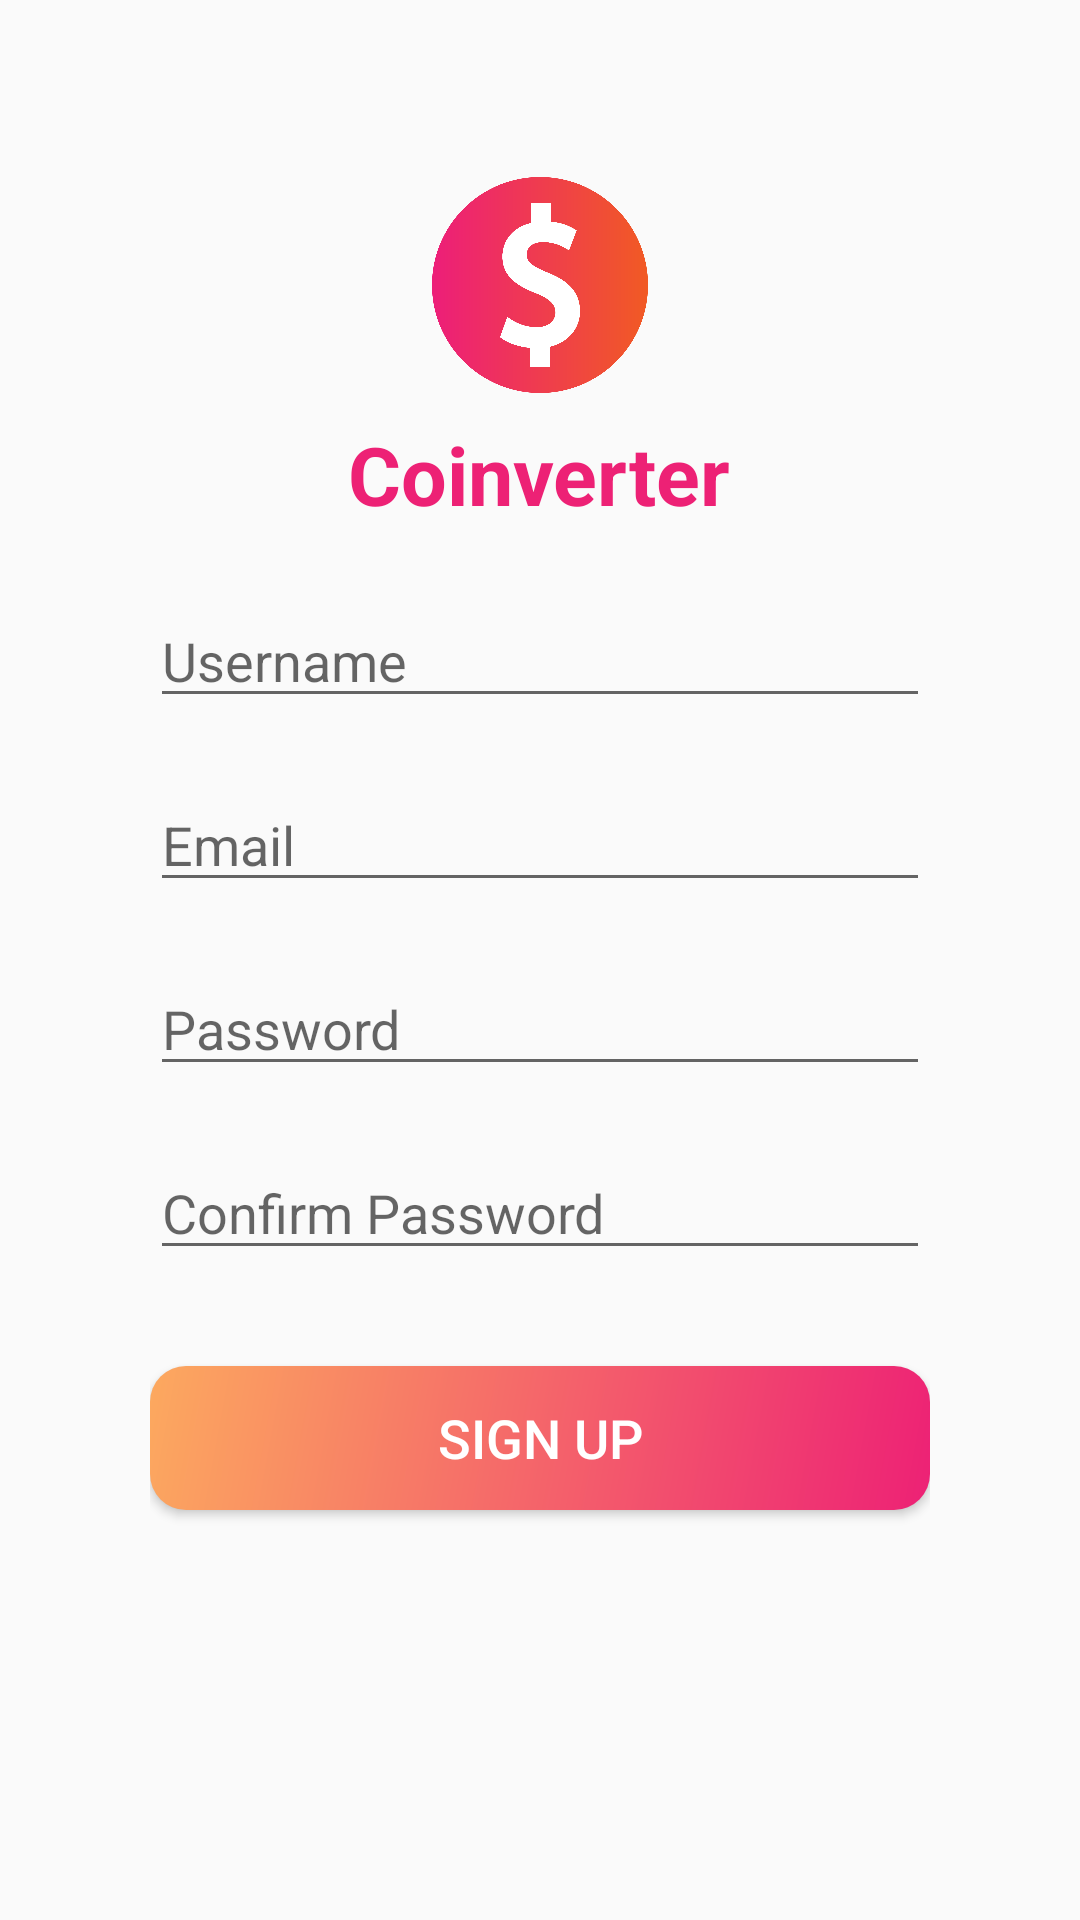

This screen was rendered from an Android layout file. Write that file and the resources it references.
<!-- AndroidManifest.xml: application theme Theme.CoinverterCalculator -->
<!-- res/layout/activity_signup.xml -->
<?xml version="1.0" encoding="utf-8"?>
<LinearLayout xmlns:android="http://schemas.android.com/apk/res/android"
    xmlns:app="http://schemas.android.com/apk/res-auto"
    xmlns:tools="http://schemas.android.com/tools"
    android:id="@+id/main"
    android:layout_width="match_parent"
    android:layout_height="match_parent"
    android:padding="50dp"
    android:layout_marginTop="90dp"
    tools:context=".LoginActivity"
    android:orientation="vertical"
    android:focusableInTouchMode="true"
    android:focusable="true">

    <ImageView
        android:layout_width="match_parent"
        android:layout_height="90dp"
        android:layout_gravity="center_horizontal"
        android:scaleType="fitCenter"
        android:src="@drawable/coinverter"/>

    <TextView
        android:layout_width="wrap_content"
        android:layout_height="wrap_content"
        android:text="Coinverter"
        android:textSize="27sp"
        android:layout_gravity="center_horizontal"
        android:textStyle="bold"
        style="@style/TITLE"/>

    <LinearLayout
        android:layout_width="match_parent"
        android:layout_height="wrap_content"
        android:layout_marginVertical="12dp"
        android:orientation="vertical">

        
        <EditText
            android:id="@+id/edittext_username"
            android:layout_width="match_parent"
            android:layout_height="wrap_content"
            android:layout_marginVertical="10dp"
            android:hint="Username"
            android:imeOptions="actionNext"
            android:inputType="text"
            android:nextFocusDown="@id/edittext_email" />

        
        <EditText
            android:id="@+id/edittext_email"
            android:layout_width="match_parent"
            android:layout_height="wrap_content"
            android:layout_marginVertical="10dp"
            android:hint="Email"
            android:imeOptions="actionNext"
            android:inputType="textEmailAddress"
            android:nextFocusDown="@id/edittext_password" />

        <EditText
            android:id="@+id/edittext_password"
            android:layout_width="match_parent"
            android:layout_height="wrap_content"
            android:layout_marginVertical="10dp"
            android:hint="Password"
            android:inputType="textPassword"
            android:imeOptions="actionNext"
            android:nextFocusDown="@id/edittext_confirmpassword" />

        <EditText
            android:id="@+id/edittext_confirmpassword"
            android:layout_width="match_parent"
            android:layout_height="wrap_content"
            android:layout_marginVertical="10dp"
            android:hint="Confirm Password"
            android:inputType="textPassword"
            android:imeOptions="actionDone"
            android:nextFocusDown="@id/button_signup" />
    </LinearLayout>

    <Button
        android:id="@+id/button_signup"
        android:layout_width="match_parent"
        android:layout_height="wrap_content"
        android:text="Sign Up"
        android:textSize="18sp"
        android:layout_marginVertical="10dp"
        style="@style/FILLED"/>
</LinearLayout>
<!-- resources referenced by this layout -->
<resources>
  <!-- drawable coinverter: png bitmap (drawable, 72012 bytes) -->
  <style name="FILLED">
          <item name="android:background">@drawable/filledbg</item>
          <item name="android:textColor">"@color/white"</item>
      </style>
  <style name="TITLE">
          <item name="android:textColor">#ED2175</item>
          <item name="android:textStyle">bold</item>
      </style>
  <style name="Theme.CoinverterCalculator" parent="Theme.AppCompat.DayNight.NoActionBar">
          <item name="colorPrimary">@color/black</item>
          <item name="colorPrimaryDark">#303030</item>
          <item name="colorAccent">@color/black</item>
          <item name="iconColor">#ED2175</item>
          <item name="plainColor">#d6d7d7</item>
      </style>
  <!-- drawable filledbg (drawable) -->
  <?xml version="1.0" encoding="utf-8"?>
  <shape xmlns:android="http://schemas.android.com/apk/res/android"
      android:shape="rectangle">
      <gradient android:startColor="#FCA95F"
          android:endColor="#ED2175"
          android:angle="315"/>
      <corners android:radius="3dp" />
      <corners
          android:radius="12dp"/>
  </shape>
  <color name="white">#FFFFFFFF</color>
  <color name="black">#FF000000</color>
</resources>
